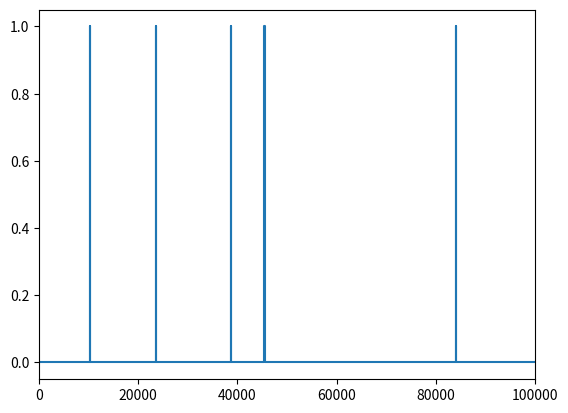

Write the Python code that produced this figure.
#!/usr/bin/env python3
import sys
import random
import numpy as np
import matplotlib.pyplot as plt

class Serwerownia:
	def __init__(self, t):
		self.t = t
		self.element = self.Element_naprawialny(20000, 24, t)

	class Element_naprawialny:
		def __init__(self, lam, mi, t):
			self.lam = lam
			self.mi = mi
			self.t = t

		def symulacja(self):							#l = lambda
			czas = 0.0
			stan = 0
			stanLista = [0]
			czasLista = [0.0]
			gotowosc = 0.0

			print("Czas: ", czas, " Stan: ", stan)

			while czas < self.t:
				s = stan;											# stan aktualny
				stanLista.append(stan)
				if stan == 0:										# element sprawny - wystąpi uszkodzenie
					r = np.random.exponential(self.lam)
					czas = czas + r									# losowanie chwili uszkodzenia
					gotowosc = gotowosc + r
					czasLista.append(czas)
					stan = 1;										# zmiana stanu na 1 (element uszkodzony)
				else:
					czas = czas + np.random.exponential(self.mi);		# losowanie chwili zakończenia naprawy
					czasLista.append(czas)
					stan = 0;
				print("Czas: ", czas, " Stan: ", stan)
				stanLista.append(stan)
				czasLista.append(czas)

			print(gotowosc/czas)

			plt.plot(czasLista, stanLista)
			plt.xlim(0, self.t)
			plt.show()
	
	class Naprawa:
		pass	

def main():
	# e1 = Element_naprawialny(20000, 24, 100000)
	# e1.symulacja()
	s1 = Serwerownia(100000)
	s1.element.symulacja()

if __name__ == '__main__':
	main()